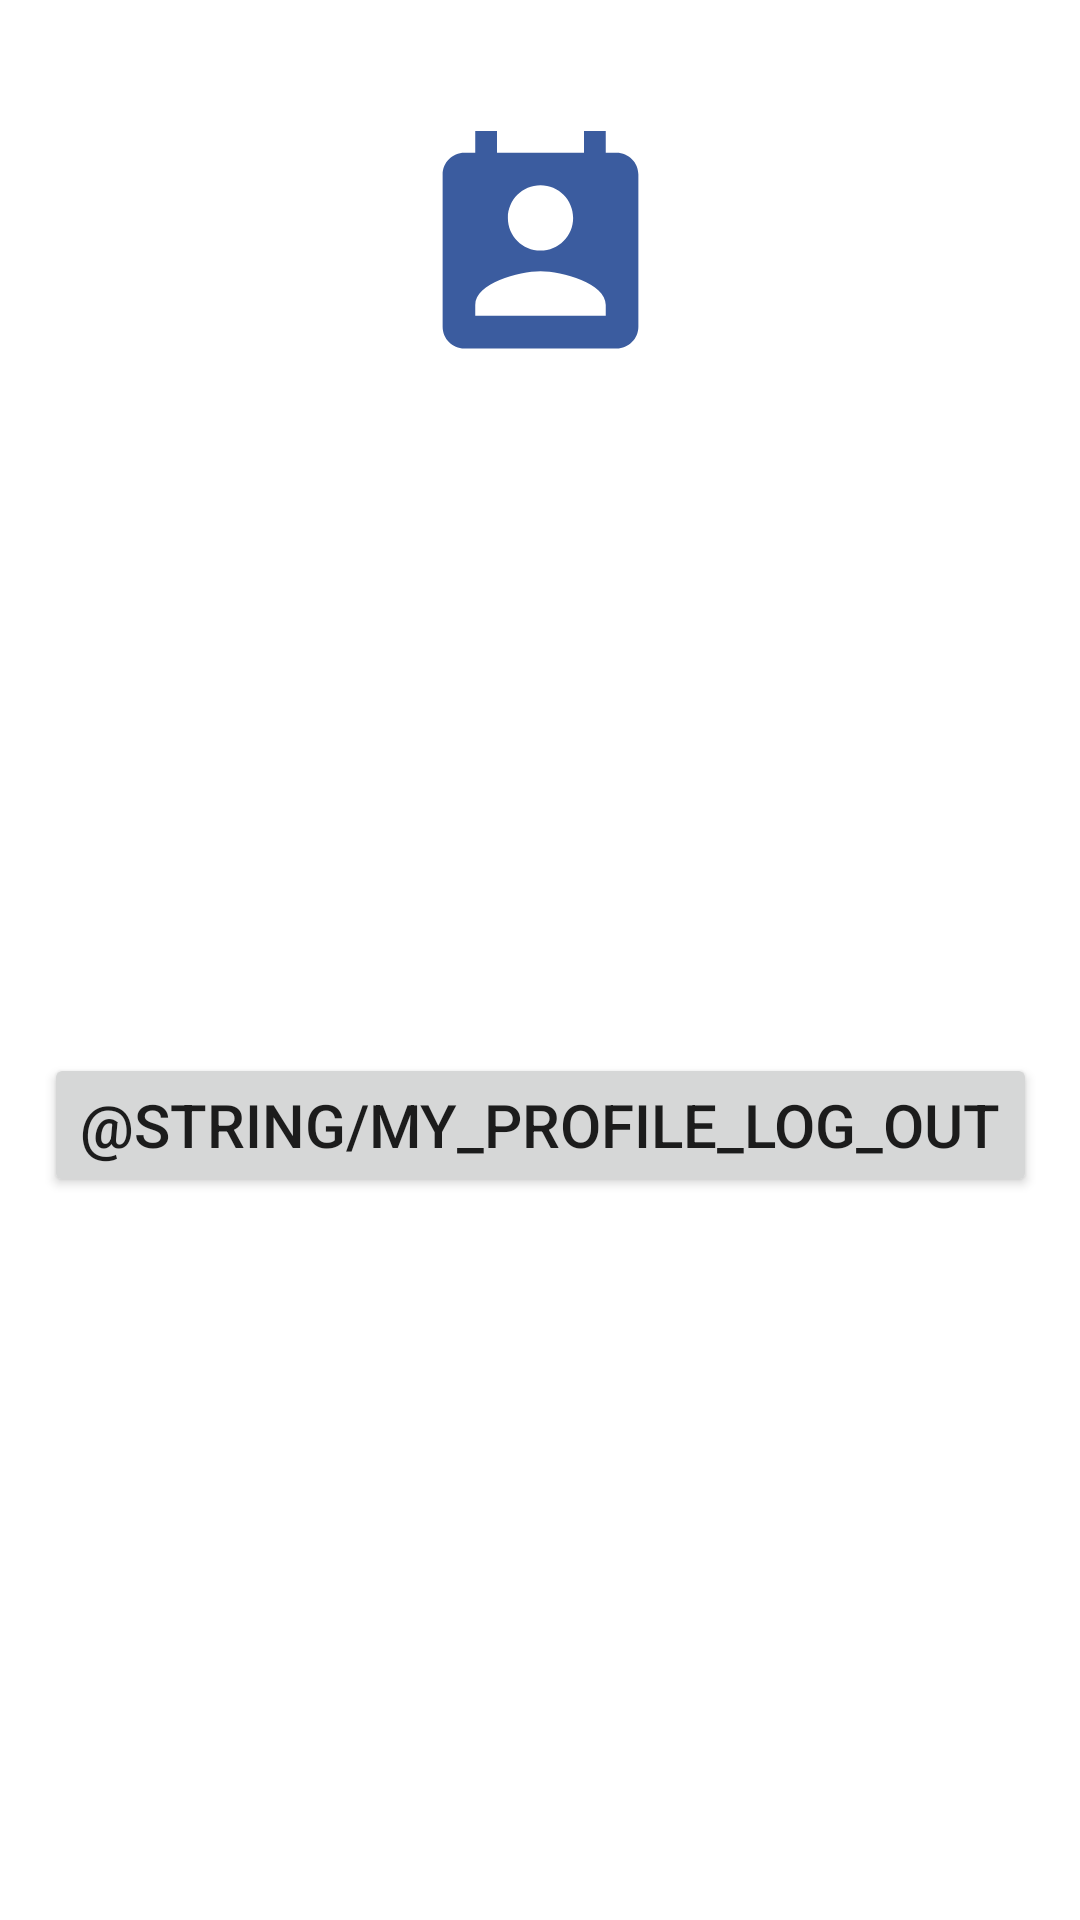

Produce the Android XML layout that renders to this screen, including the resource entries it uses.
<!-- AndroidManifest.xml: application theme Theme.Tutoronline -->
<!-- res/layout/fragment_my_profile.xml -->
<?xml version="1.0" encoding="utf-8"?>
<androidx.constraintlayout.widget.ConstraintLayout xmlns:android="http://schemas.android.com/apk/res/android"
    xmlns:app="http://schemas.android.com/apk/res-auto"
    xmlns:tools="http://schemas.android.com/tools"
    android:layout_width="match_parent"
    android:layout_height="match_parent"
    tools:context=".ui.fragment.MyProfileFragment">

    <ImageView
        android:id="@+id/profile_image_view"
        android:layout_width="107dp"
        android:layout_height="87dp"
        android:src="@drawable/ic_profile"
        android:layout_marginTop="40dp"
        app:layout_constraintEnd_toEndOf="parent"
        app:layout_constraintStart_toStartOf="parent"
        app:layout_constraintTop_toTopOf="parent" />

    <RelativeLayout
        android:id="@+id/my_profile_view"
        android:layout_width="match_parent"
        android:layout_height="wrap_content"
        android:orientation="vertical"
        android:layout_marginTop="10dp"
        android:padding="10dp"
        app:layout_constraintTop_toBottomOf="@+id/profile_image_view">

        <TextView
            android:id="@+id/user_name_text_view"
            android:layout_width="wrap_content"
            android:layout_height="wrap_content"
            android:layout_alignParentTop="true"
            android:layout_alignParentStart="true"
            android:layout_alignParentEnd="true"
            android:layout_marginTop="19dp"
            android:textSize="20sp" />

        <TextView
            android:id="@+id/user_age_text_view"
            android:layout_width="wrap_content"
            android:layout_height="wrap_content"
            android:layout_alignParentStart="true"
            android:layout_alignParentEnd="true"
            android:layout_marginTop="5dp"
            android:textSize="20sp"
            android:layout_below="@+id/user_name_text_view"/>

        <TextView
            android:id="@+id/user_phone_text_view"
            android:layout_width="wrap_content"
            android:layout_height="wrap_content"
            android:layout_alignParentStart="true"
            android:layout_alignParentEnd="true"
            android:layout_marginTop="5dp"
            android:textSize="20sp"
            android:layout_below="@id/user_age_text_view" />

        <TextView
            android:id="@+id/user_type_text_view"
            android:layout_width="wrap_content"
            android:layout_height="wrap_content"
            android:layout_alignParentStart="true"
            android:layout_alignParentEnd="true"
            android:layout_marginTop="5dp"
            android:textSize="20sp"
            android:layout_below="@id/user_phone_text_view"/>

        <TextView
            android:id="@+id/user_mail_text_view"
            android:layout_width="wrap_content"
            android:layout_height="wrap_content"
            android:layout_alignParentStart="true"
            android:layout_alignParentEnd="true"
            android:layout_marginTop="5dp"
            android:textSize="20sp"
            android:layout_below="@id/user_type_text_view"/>

    </RelativeLayout>

    <Button
        android:id="@+id/log_out_button"
        android:layout_width="wrap_content"
        android:layout_height="wrap_content"
        android:text="@string/my_profile_log_out"
        android:layout_alignParentStart="true"
        android:layout_alignParentEnd="true"
        android:layout_marginTop="20dp"
        android:layout_marginHorizontal="2dp"
        android:textSize="20sp"
        app:layout_constraintTop_toBottomOf="@id/my_profile_view"
        app:layout_constraintStart_toStartOf="parent"
        app:layout_constraintEnd_toEndOf="parent"/>

</androidx.constraintlayout.widget.ConstraintLayout>
<!-- resources referenced by this layout -->
<resources>
  <!-- drawable ic_profile (drawable) -->
  <vector android:height="24dp" android:tint="#3B5C9F"
      android:viewportHeight="24" android:viewportWidth="24"
      android:width="24dp" xmlns:android="http://schemas.android.com/apk/res/android">
      <path android:fillColor="@android:color/white" android:pathData="M19,3h-1L18,1h-2v2L8,3L8,1L6,1v2L5,3c-1.11,0 -2,0.9 -2,2v14c0,1.1 0.89,2 2,2h14c1.1,0 2,-0.9 2,-2L21,5c0,-1.1 -0.9,-2 -2,-2zM12,6c1.66,0 3,1.34 3,3s-1.34,3 -3,3 -3,-1.34 -3,-3 1.34,-3 3,-3zM18,18L6,18v-1c0,-2 4,-3.1 6,-3.1s6,1.1 6,3.1v1z"/>
  </vector>
  <style name="Theme.Tutoronline" parent="Theme.MaterialComponents.DayNight.DarkActionBar">
          
          <item name="colorPrimary">@color/purple_500</item>
          <item name="colorPrimaryVariant">@color/purple_700</item>
          <item name="colorOnPrimary">@color/white</item>
          
          <item name="colorSecondary">@color/teal_200</item>
          <item name="colorSecondaryVariant">@color/teal_700</item>
          <item name="colorOnSecondary">@color/black</item>
          
          <item name="android:statusBarColor">?attr/colorPrimaryVariant</item>
          
      </style>
  <color name="purple_500">#FF6200EE</color>
  <color name="purple_700">#FF3700B3</color>
  <color name="white">#FFFFFFFF</color>
  <color name="teal_200">#FF03DAC5</color>
  <color name="teal_700">#FF018786</color>
  <color name="black">#FF000000</color>
</resources>
